Run: headless pygame with SDL's dummy video driver; simulated clock (each Clock.tick advances the game by its frame time, no real sleeping); random seed 0; keys injected as events and as key.get_pressed() state; no mouse input.
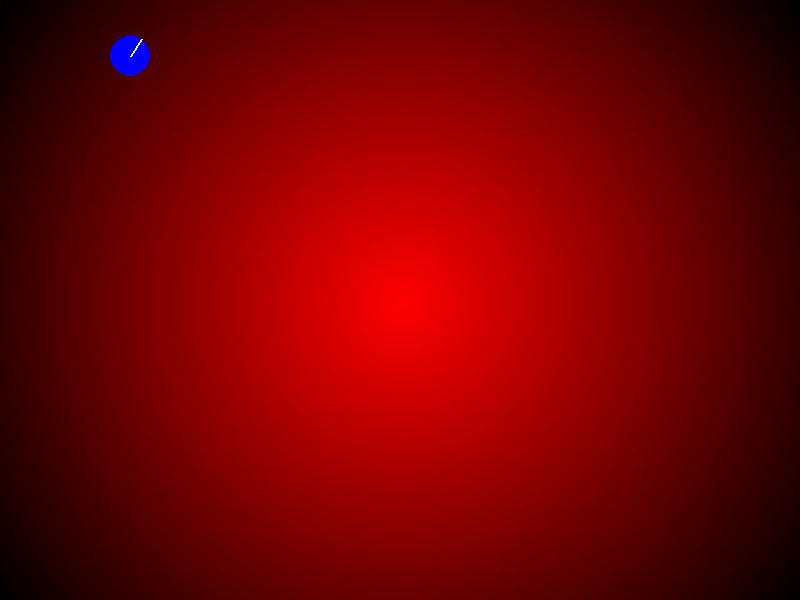
Frame 1 of 4 · flips 1–60 · no input
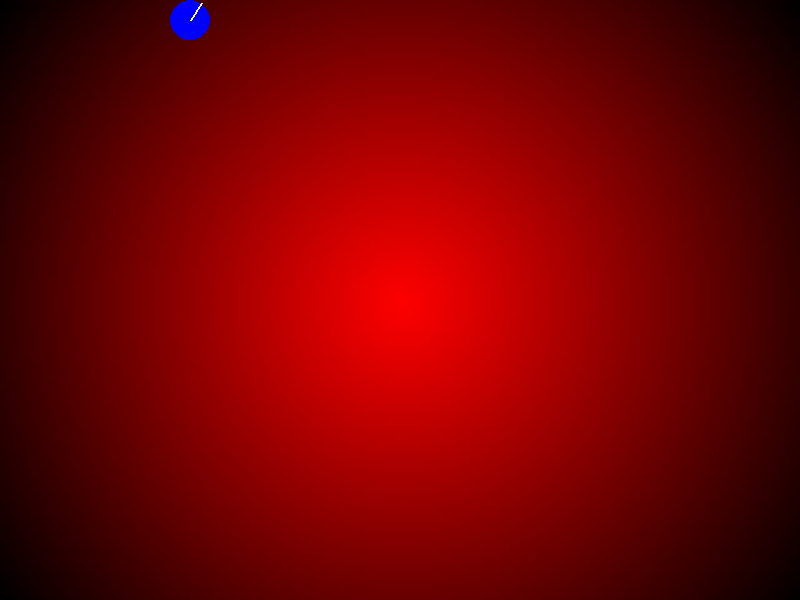
Frame 2 of 4 · flips 61–180 · tapped SPACE, RETURN · held RIGHT (→), D
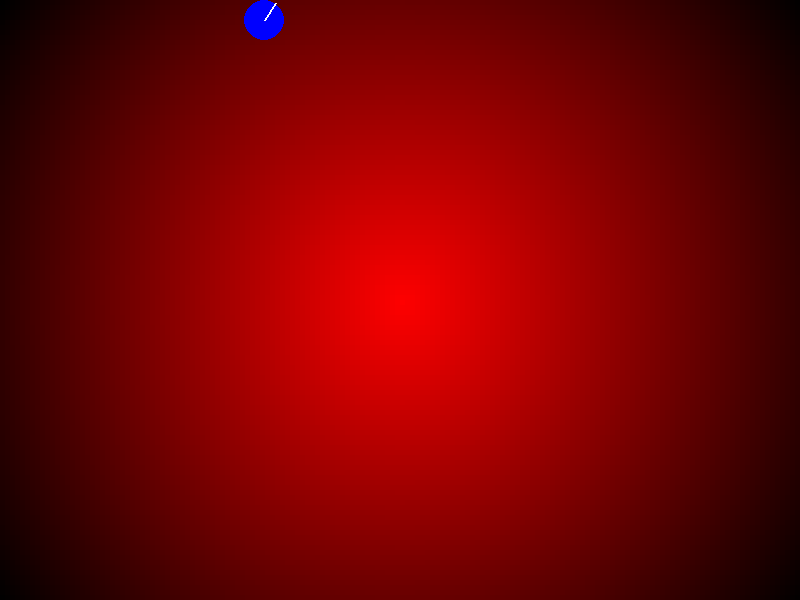
Frame 3 of 4 · flips 181–300 · held DOWN (↓), S
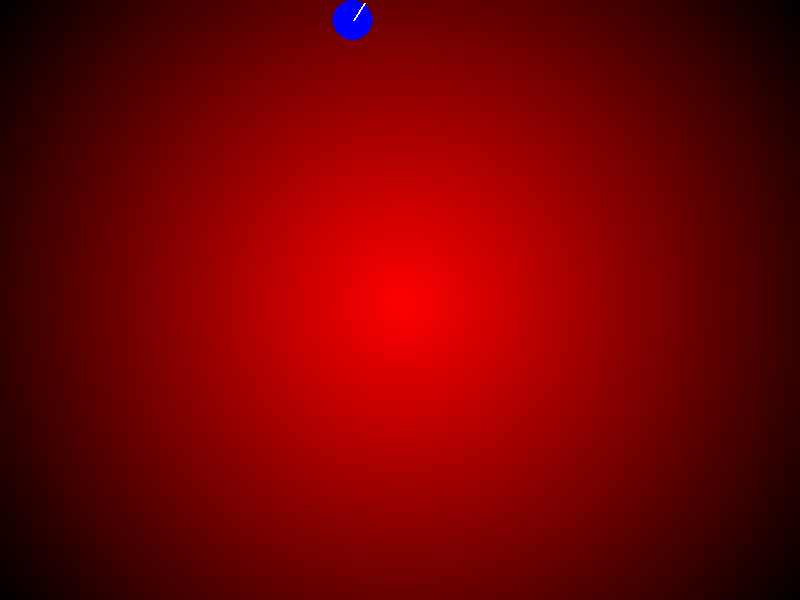
Frame 4 of 4 · flips 301–420 · held LEFT (←), A, UP (↑), W

The pygame program that drew these frames:

import pygame
import sys
import math
import random

pygame.init()

# Screen setup
WIDTH, HEIGHT = 800, 600
screen = pygame.display.set_mode((WIDTH, HEIGHT))
pygame.display.set_caption("Braitenberg Vehicle 1 Simulation")
clock = pygame.time.Clock()
fps = 60

# Environment: temperature source at center
CENTER = (WIDTH // 2, HEIGHT // 2)


def temperature_at(pos):
    dx, dy = pos[0] - CENTER[0], pos[1] - CENTER[1]
    distance = math.sqrt(dx**2 + dy**2)
    max_dist = math.sqrt((WIDTH//2)**2 + (HEIGHT//2)**2)
    # Normalized temperature : 1 at center, 0 at corners
    temp = max(0, 1-distance/max_dist)
    return temp


class Vehicle:
    def __init__(self, x, y):
        self.pos = pygame.Vector2(x, y)
        self.angle = random.uniform(0, 2*math.pi)  # Random angle in radians
        self.base_speed = 200   # maximum speed per second
        self.radius = 20

    def update(self, dt):
        temp = temperature_at(self.pos)
        # Adjust speed based on temperature
        speed = self.base_speed * temp

        self.angle += random.uniform(-0.1, 0.1)*dt  # Random turn

        dx = speed * math.cos(self.angle) * dt
        dy = speed * math.sin(self.angle) * dt

        # if speed > 10:
        self.pos.x += dx
        self.pos.y += dy

        # Wrap around the screen/ Keep within bounds
        self.pos.x = max(self.radius, min(WIDTH - self.radius, self.pos.x))
        self.pos.y = max(self.radius, min(HEIGHT - self.radius, self.pos.y))

    def draw(self, surface):
        # Draw the vehicle as a circle
        pygame.draw.circle(surface, (0, 0, 255), (int(
            self.pos.x), int(self.pos.y)), self.radius)
        end_x = self.pos.x + self.radius * math.cos(self.angle)
        end_y = self.pos.y + self.radius * math.sin(self.angle)
        # Draw the direction vector
        pygame.draw.line(surface, (255, 255, 255), self.pos, (end_x, end_y), 2)


vehicle = Vehicle(100, 100)


while True:
    dt = clock.tick(60) / 1000.0  # Delta time in seconds

    for event in pygame.event.get():
        if event.type == pygame.QUIT:
            pygame.quit()
            sys.exit()

    vehicle.update(dt)

    for y in range(0, HEIGHT, 5):
        for x in range(0, WIDTH, 5):
            t = temperature_at((x, y))
            color = (int(255 * t), 0, 0)  # red intensity = temperature
            pygame.draw.rect(screen, color, pygame.Rect(x, y, 5, 5))

    vehicle.draw(screen)

    pygame.display.flip()
    screen.fill((0, 0, 0))
